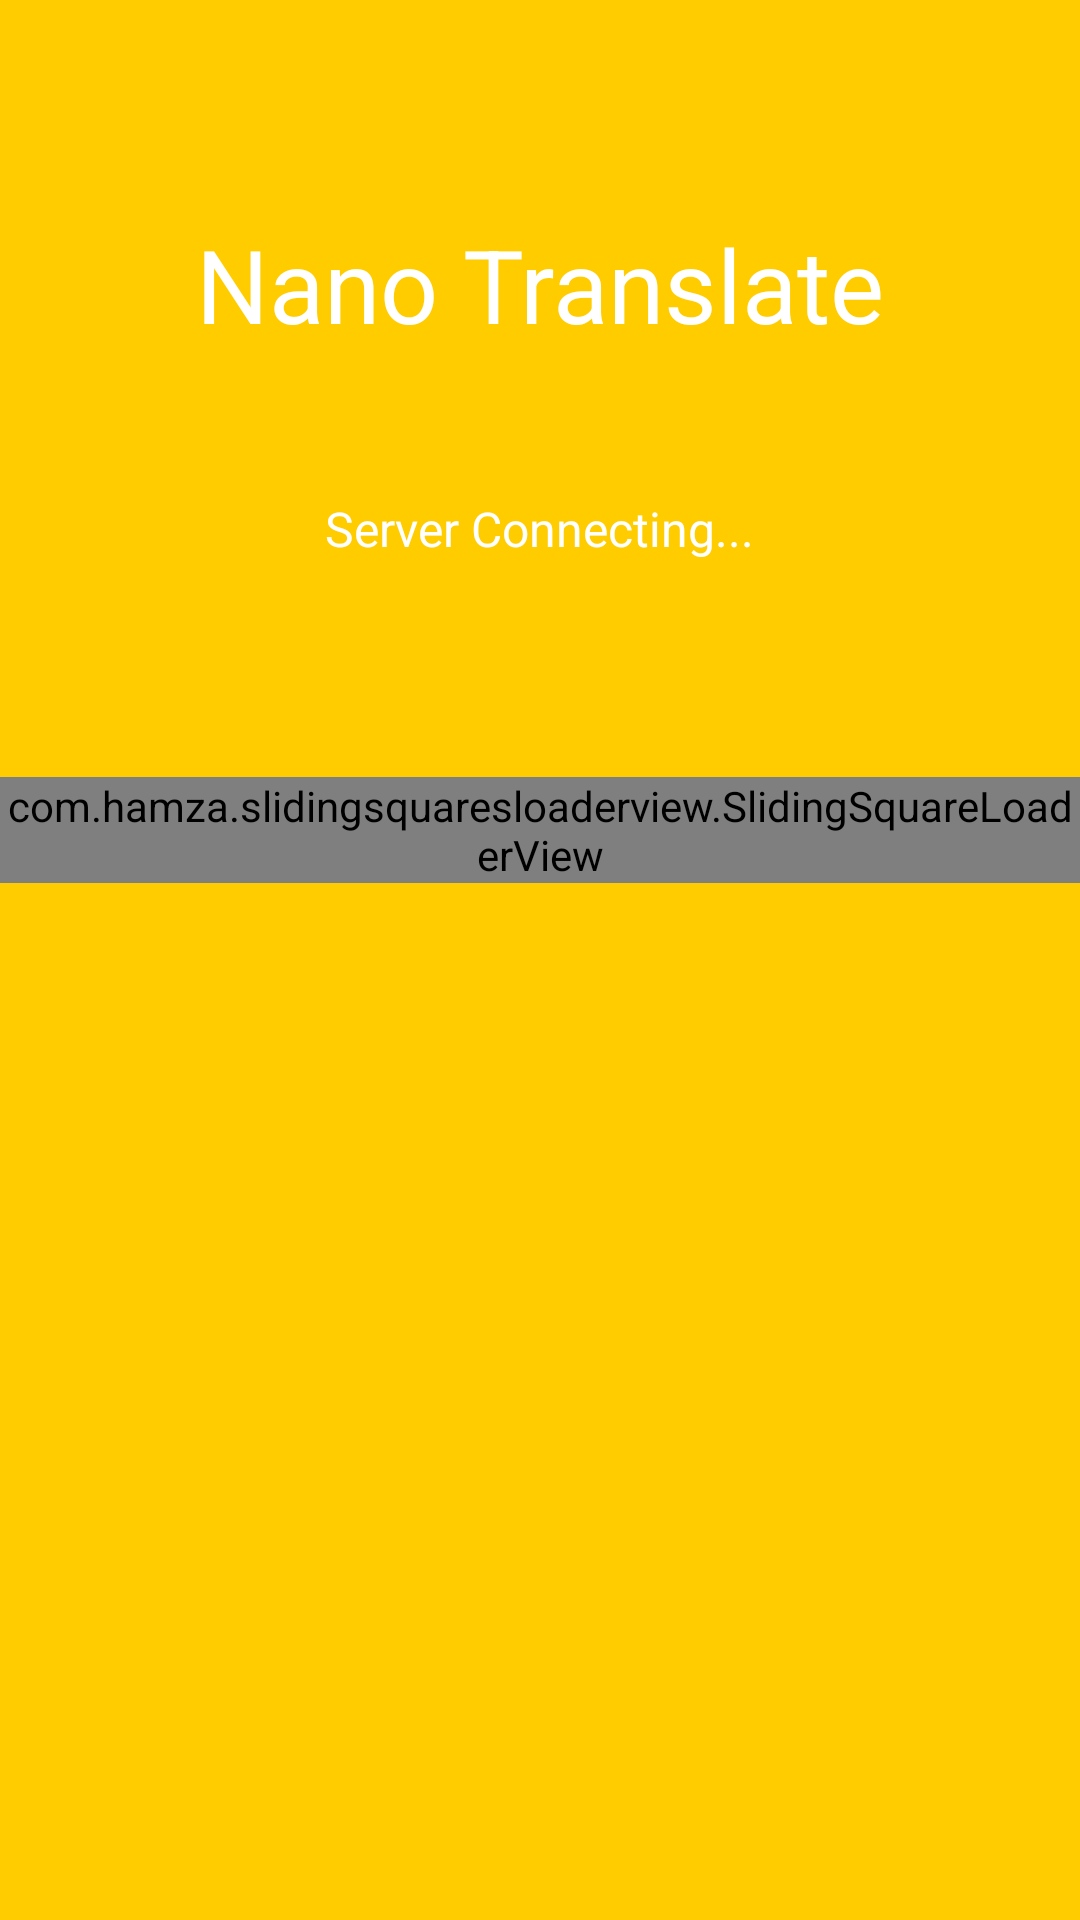

Write the Android layout XML for this screen, with the resource values it uses.
<!-- AndroidManifest.xml: application theme AppTheme -->
<!-- res/layout/activity_start.xml -->
<?xml version="1.0" encoding="utf-8"?>
<android.support.constraint.ConstraintLayout
    xmlns:android="http://schemas.android.com/apk/res/android"
    xmlns:app="http://schemas.android.com/apk/res-auto"
    xmlns:tools="http://schemas.android.com/tools"
    android:layout_width="match_parent"
    android:layout_height="match_parent"
    android:background="@color/colorPrimary"    >

    <TextView
        android:id="@+id/messageContentTextView"
        android:layout_width="0dp"
        android:layout_height="wrap_content"
        android:layout_marginLeft="48dp"
        android:layout_marginRight="48dp"
        android:layout_marginStart="48dp"
        android:layout_marginEnd="48dp"
        android:layout_marginTop="16dp"
        android:text="@string/start_screen_internet_error_message_content"
        android:textAppearance="@style/TextAppearance.AppCompat.Body1"
        android:textColor="@color/colorWhite"
        android:visibility="invisible"
        app:layout_constraintHorizontal_bias="0.437"
        app:layout_constraintLeft_toLeftOf="parent"
        app:layout_constraintRight_toRightOf="parent"
        app:layout_constraintTop_toBottomOf="@+id/messageTitleTextView"
        tools:layout_constraintLeft_creator="1"
        tools:layout_constraintRight_creator="1"
        tools:text="@string/start_screen_internet_error_message_content"
         />

    <TextView
        android:id="@+id/messageTitleTextView"
        android:layout_width="wrap_content"
        android:layout_height="wrap_content"
        android:layout_marginTop="48dp"
        android:text="@string/start_screen_loading_message_content"
        android:textAppearance="@style/TextAppearance.AppCompat.Subhead"
        android:textColor="@color/colorWhite"
        app:layout_constraintLeft_toLeftOf="parent"
        app:layout_constraintRight_toRightOf="parent"
        app:layout_constraintTop_toBottomOf="@+id/appNameTextView"
        tools:text="@string/start_screen_loading_message_content" />

    <TextView
        android:id="@+id/appNameTextView"
        android:layout_width="wrap_content"
        android:layout_height="wrap_content"
        android:layout_marginTop="72dp"
        android:text="@string/app_name"
        android:textAppearance="@style/TextAppearance.AppCompat.Display1"
        android:textColor="@color/colorWhite"
        app:layout_constraintLeft_toLeftOf="parent"
        app:layout_constraintRight_toRightOf="parent"
        app:layout_constraintTop_toTopOf="parent" />

    <com.hamza.slidingsquaresloaderview.SlidingSquareLoaderView
        android:id="@+id/slidingSquareLoaderView"
        android:layout_width="wrap_content"
        android:layout_height="wrap_content"
        app:layout_constraintLeft_toLeftOf="parent"
        app:layout_constraintRight_toRightOf="parent"
        app:sslv_color="@color/colorWhite"
        app:sslv_delay="15"
        app:sslv_duration="150"
        app:sslv_gap="2dp"
        app:sslv_square_length="16dp"
        app:sslv_start="true"
        tools:layout_constraintLeft_creator="1"
        tools:layout_constraintRight_creator="1"
        tools:layout_constraintTop_creator="1"
        android:layout_marginTop="72dp"
        app:layout_constraintTop_toBottomOf="@+id/messageTitleTextView" />

    <Button
        android:id="@+id/okButton"
        android:layout_width="wrap_content"
        android:layout_height="wrap_content"
        android:layout_marginBottom="32dp"
        android:layout_marginLeft="0dp"
        android:layout_marginRight="0dp"
        android:text="@string/start_screen_internet_ok_button_label"
        android:visibility="gone"
        app:layout_constraintBottom_toBottomOf="parent"
        app:layout_constraintLeft_toLeftOf="parent"
        app:layout_constraintRight_toRightOf="parent" />

</android.support.constraint.ConstraintLayout>
<!-- resources referenced by this layout -->
<resources>
  <color name="colorPrimary">#FFCC00</color>
  <color name="colorWhite">#ffffff</color>
  <string name="app_name">Nano Translate</string>
  <string name="start_screen_internet_error_message_content">The history and bookmarks are available for viewing. To translate new phrases, you need to connect to the Internet.</string>
  <string name="start_screen_internet_ok_button_label">Ok</string>
  <string name="start_screen_loading_message_content">Server Connecting...</string>
  <style name="AppTheme" parent="Theme.AppCompat.Light.NoActionBar">
          
          <item name="colorPrimary">@color/colorPrimary</item>
          <item name="colorPrimaryDark">@color/colorPrimaryDark</item>
          <item name="colorAccent">@color/colorAccent</item>
  
      </style>
  <color name="colorPrimaryDark">#EABB00</color>
  <color name="colorAccent">#FF4081</color>
</resources>
